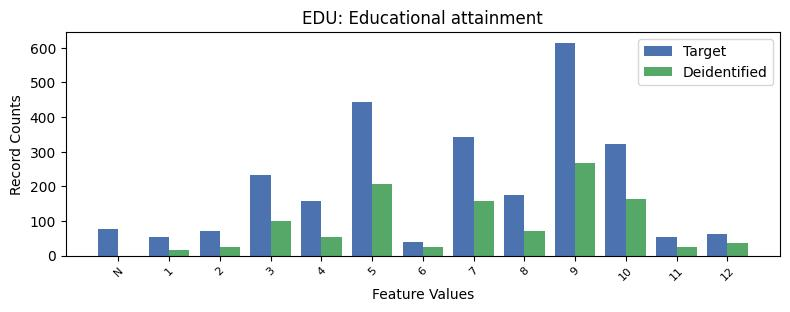

The data file committed next to this chart (first rows):
, EDU, count_target, count_deidentified
0, 9, 615, 267.0
1, 5, 445, 207.0
2, 7, 343, 159.0
3, 10, 321, 163.0
4, 3, 233, 100.0
5, 8, 176, 72.0
6, 4, 157, 55.0
7, -1, 77, 0.0
8, 2, 72, 26.0
9, 12, 63, 37.0
10, 1, 55, 15.0
11, 11, 54, 25.0
12, 6, 40, 26.0
